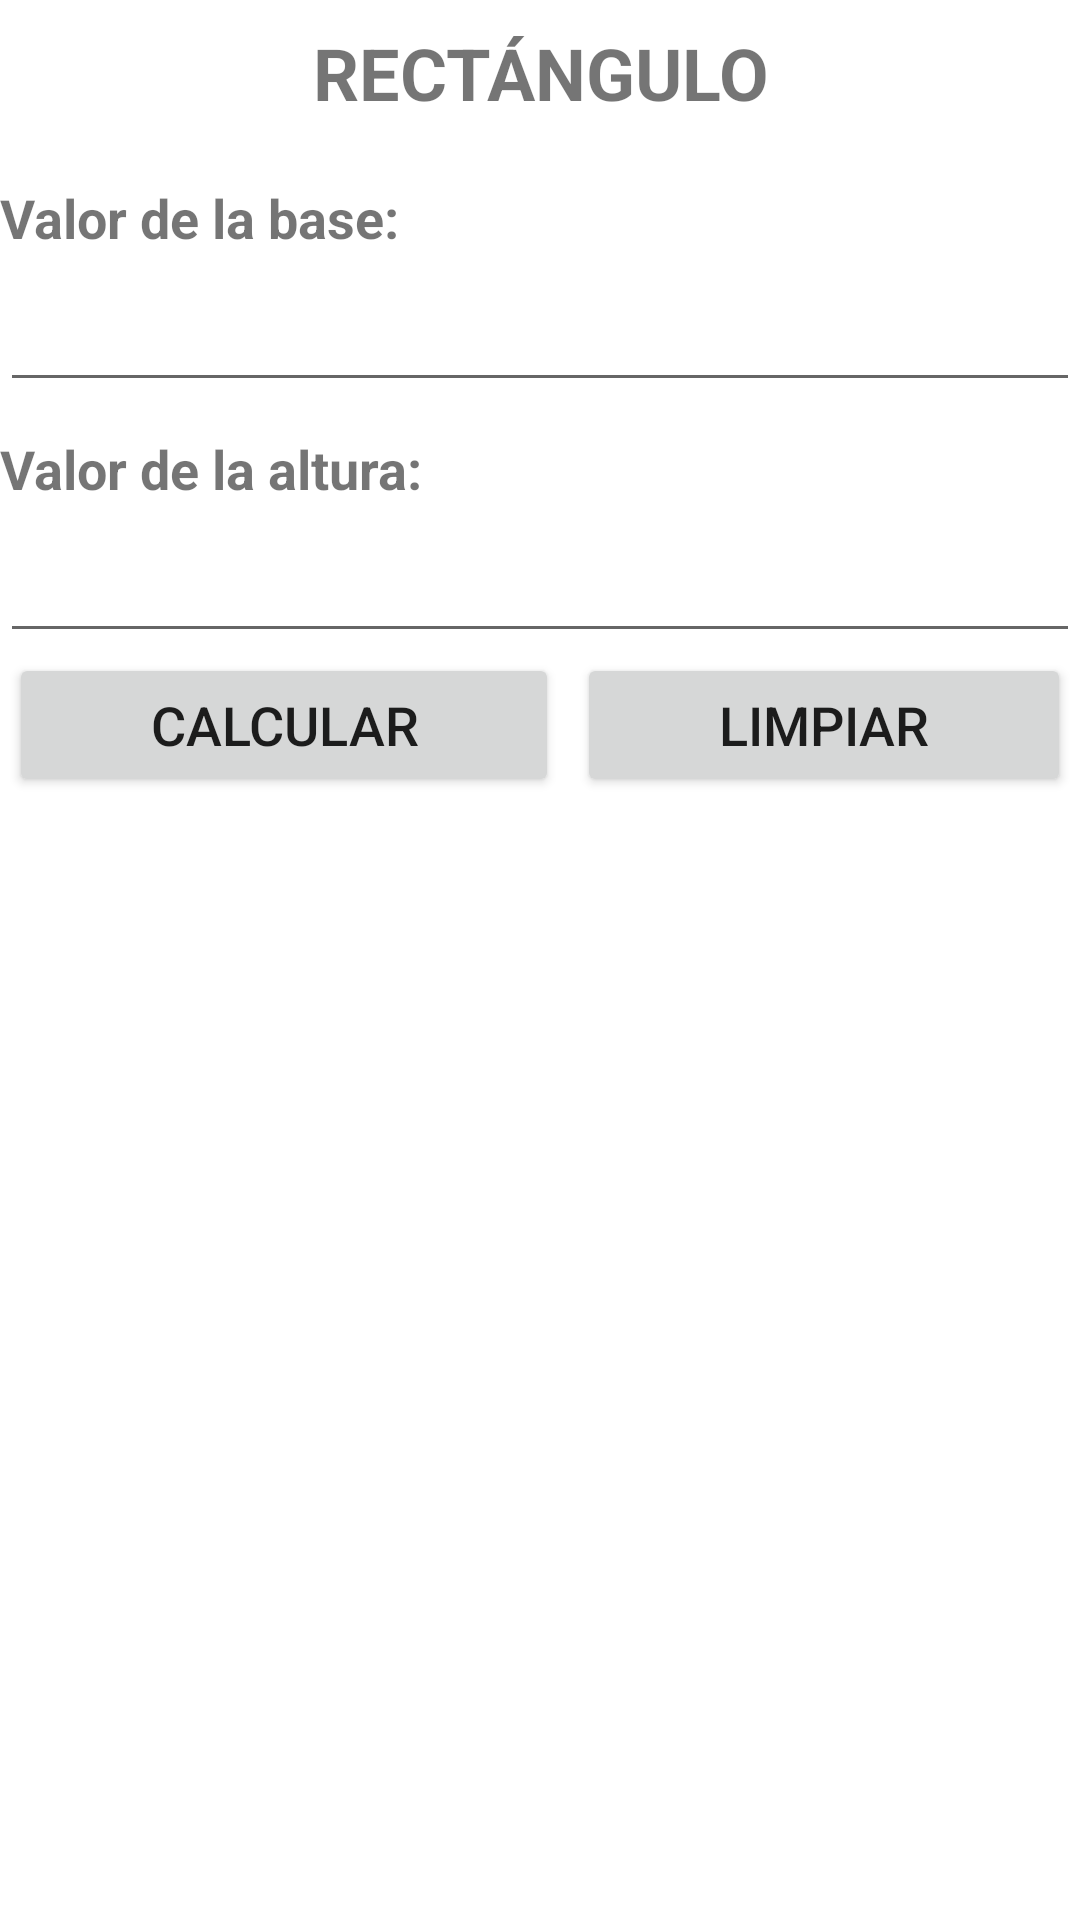

Write the Android layout XML for this screen, with the resource values it uses.
<!-- AndroidManifest.xml: application theme Theme.GSP_MedidasyFiguras -->
<!-- res/layout/activity_rectangulo.xml -->
<?xml version="1.0" encoding="utf-8"?>
<LinearLayout xmlns:android="http://schemas.android.com/apk/res/android"
    xmlns:app="http://schemas.android.com/apk/res-auto"
    xmlns:tools="http://schemas.android.com/tools"
    android:layout_width="match_parent"
    android:layout_height="wrap_content"
    android:baselineAligned="false"
    android:orientation="vertical"
    tools:context=".Rectangulo">

    <TextView
        android:id="@+id/lblTituloRectangulo"
        android:layout_width="match_parent"
        android:layout_height="wrap_content"
        android:layout_marginTop="8sp"
        android:text="@string/rectangulo"
        android:textAlignment="center"
        android:textSize="24sp"
        android:textStyle="bold" />

    <TextView
        android:id="@+id/lblBaseRectangulo"
        android:layout_width="match_parent"
        android:layout_height="wrap_content"
        android:layout_marginTop="20sp"
        android:text="@string/valor_base"
        android:textSize="18sp"
        android:textStyle="bold" />

    <EditText
        android:id="@+id/txtBaseRectangulo"
        android:layout_width="match_parent"
        android:layout_height="wrap_content"
        android:layout_marginTop="8sp"
        android:ems="10"
        android:inputType="number|numberDecimal" />

    <TextView
        android:id="@+id/lblAlturaRectangulo"
        android:layout_width="match_parent"
        android:layout_height="wrap_content"
        android:layout_marginTop="10sp"
        android:text="@string/valor_altura"
        android:textSize="18sp"
        android:textStyle="bold" />

    <EditText
        android:id="@+id/txtAlturaRectangulo"
        android:layout_width="match_parent"
        android:layout_height="wrap_content"
        android:layout_marginTop="8sp"
        android:ems="10"
        android:inputType="number|numberDecimal" />

    <LinearLayout
        android:layout_width="match_parent"
        android:layout_height="wrap_content"
        android:orientation="horizontal">

        <Button
            android:id="@+id/btnCalcularRectangulo"
            android:layout_width="wrap_content"
            android:layout_height="wrap_content"
            android:layout_marginLeft="3sp"
            android:layout_marginRight="3sp"
            android:layout_weight="1"
            android:onClick="calcularRectan"
            android:text="@string/calcular"
            android:textSize="18sp" />

        <Button
            android:id="@+id/btnLimpiarRectangulo"
            android:layout_width="wrap_content"
            android:layout_height="wrap_content"
            android:layout_marginLeft="3sp"
            android:layout_marginRight="3sp"
            android:layout_weight="1"
            android:onClick="limpiarRectangulo"
            android:text="@string/limpiar"
            android:textSize="18sp" />
    </LinearLayout>

    <LinearLayout
        android:layout_width="match_parent"
        android:layout_height="wrap_content"
        android:orientation="vertical">

        <TextView
            android:id="@+id/lblResRectangulo"
            android:layout_width="match_parent"
            android:layout_height="wrap_content"
            android:layout_marginTop="12sp"
            android:textAlignment="center"
            android:textSize="18sp"
            android:textStyle="bold" />
    </LinearLayout>

</LinearLayout>
<!-- resources referenced by this layout -->
<resources>
  <string name="calcular">CALCULAR</string>
  <string name="limpiar">LIMPIAR</string>
  <string name="rectangulo">RECTÁNGULO</string>
  <string name="valor_altura">"Valor de la altura: "</string>
  <string name="valor_base">"Valor de la base: "</string>
  <style name="Theme.GSP_MedidasyFiguras" parent="Theme.MaterialComponents.DayNight.DarkActionBar">
          
          <item name="colorPrimary">@color/purple_500</item>
          <item name="colorPrimaryVariant">@color/purple_700</item>
          <item name="colorOnPrimary">@color/white</item>
          
          <item name="colorSecondary">@color/teal_200</item>
          <item name="colorSecondaryVariant">@color/teal_700</item>
          <item name="colorOnSecondary">@color/black</item>
          
          <item name="android:statusBarColor" tools:targetApi="l">?attr/colorPrimaryVariant</item>
          
      </style>
  <!-- not gathered from this repository: default colours our renderer supplied (Android Studio template values) -->
  <color name="purple_500">#FF6200EE</color>
  <color name="purple_700">#FF3700B3</color>
  <color name="teal_200">#FF03DAC5</color>
  <color name="teal_700">#FF018786</color>
  <color name="black">#FF000000</color>
  <color name="white">#FFFFFFFF</color>
</resources>
